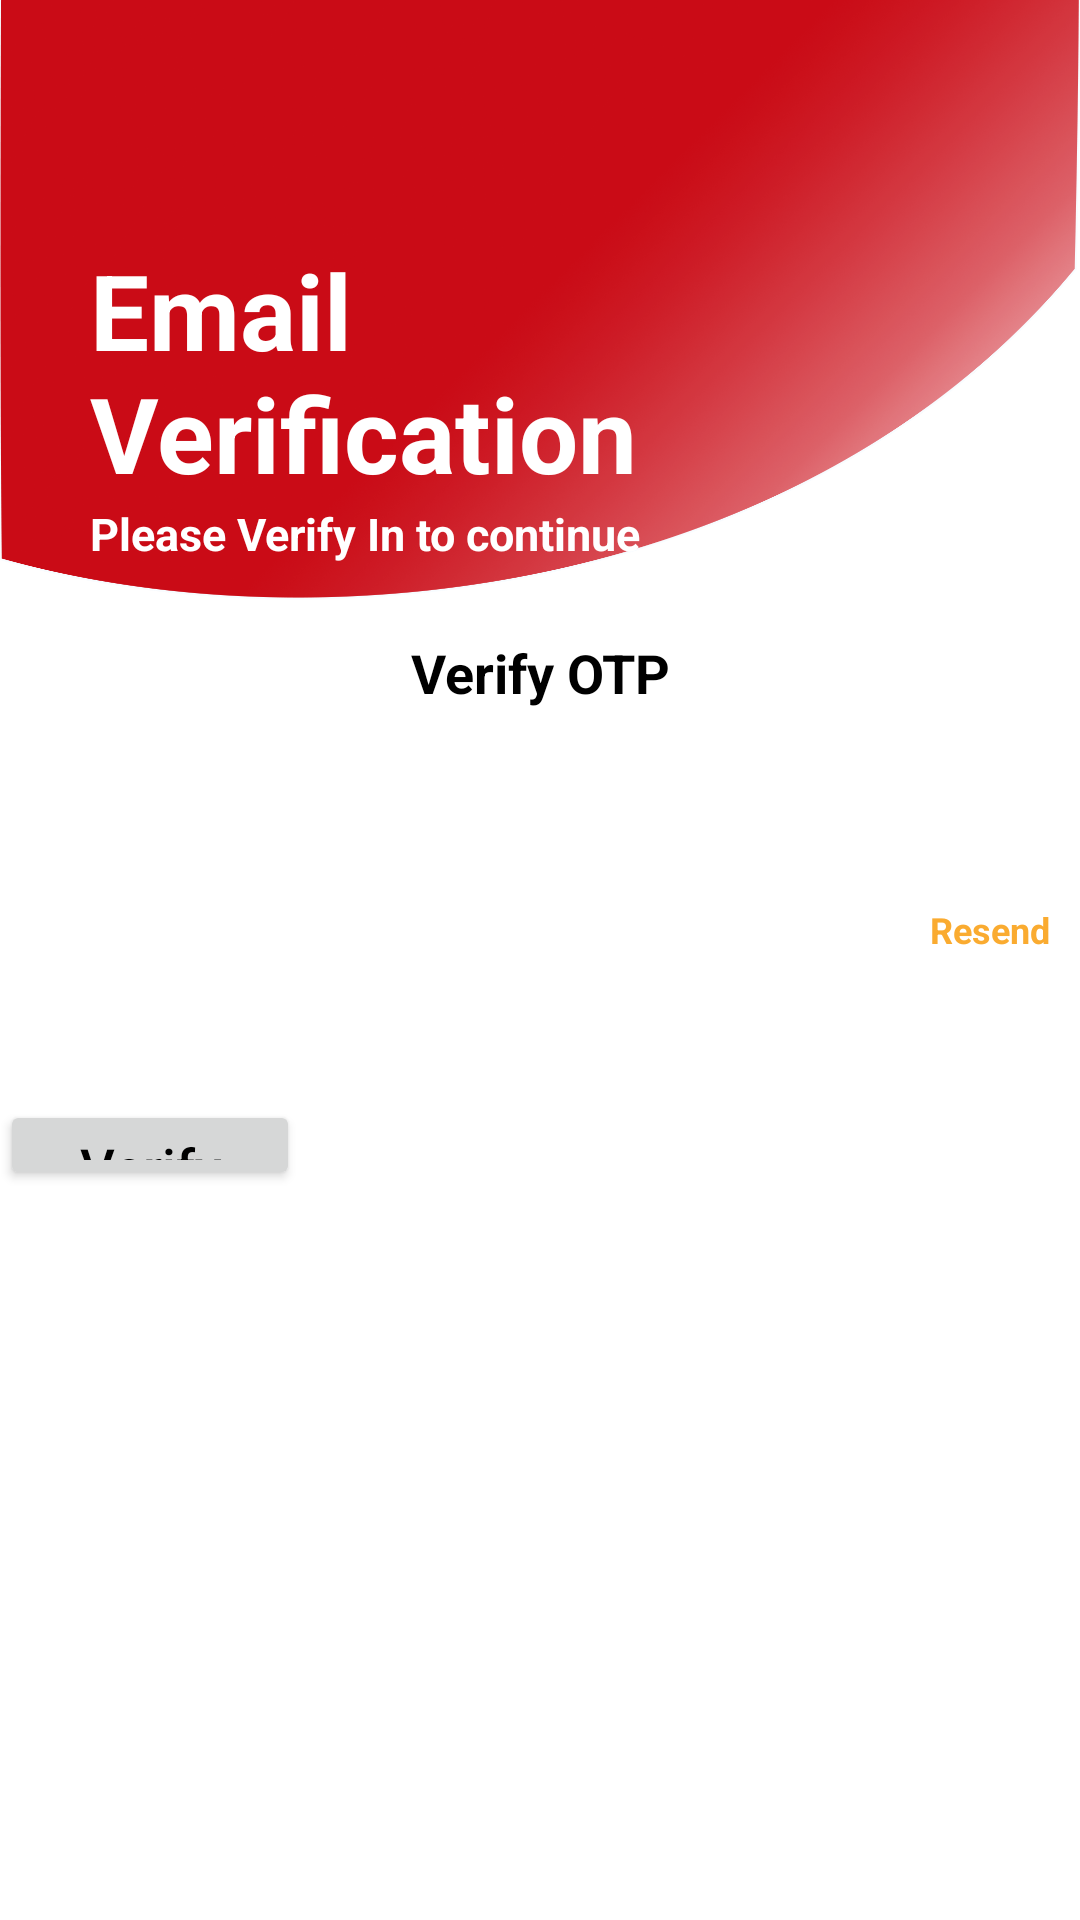

This screen was rendered from an Android layout file. Write that file and the resources it references.
<!-- AndroidManifest.xml: application theme Theme.PeoplesBank -->
<!-- res/layout/activity_registration_otp.xml -->
<?xml version="1.0" encoding="utf-8"?>
<LinearLayout xmlns:android="http://schemas.android.com/apk/res/android"
    android:layout_width="match_parent"
    android:layout_height="match_parent"
    android:background="@color/white"
    android:orientation="vertical"
    android:weightSum="100">

    <RelativeLayout
        android:layout_width="match_parent"
        android:layout_height="0dp"
        android:layout_weight="40">



        <ImageView
            android:layout_width="match_parent"
            android:layout_height="match_parent"
            android:padding="0dp"
            android:scaleType="centerCrop"
            android:src="@mipmap/ic_login"
            android:visibility="visible" />

        <TextView
            android:id="@+id/tv_welcome"
            android:layout_width="215dp"
            android:layout_height="wrap_content"
            android:layout_marginTop="80dp"
            android:textColor="@color/white"
            android:paddingLeft="30dp"
            android:textSize="35dp"
            android:text="Email Verification"
            android:textStyle="bold"/>

        <TextView
            android:id="@+id/tv_below_welcome"
            android:layout_width="match_parent"
            android:layout_height="match_parent"
            android:layout_below="@+id/tv_welcome"
            android:paddingLeft="30dp"
            android:text="Please Verify In to continue"
            android:textColor="@color/white"
            android:textSize="15dp"
            android:textStyle="bold" />

    </RelativeLayout>

    <View
        android:layout_width="match_parent"
        android:layout_height="10dp" />

    <TextView
        android:layout_width="match_parent"
        android:layout_height="wrap_content"
        android:text="Verify OTP"
        android:textSize="18sp"
        android:textAlignment="center"
        android:textStyle="bold"
        android:textColor="@color/black"/>

    <View
        android:layout_width="match_parent"
        android:layout_height="20dp" />

    <LinearLayout
        android:layout_width="wrap_content"
        android:layout_marginLeft="30dp"
        android:layout_marginRight="30dp"
        android:layout_height="0dp"
        android:layout_weight="9"
        android:orientation="horizontal"
        android:weightSum="115">

        <View
            android:layout_width="0dp"
            android:layout_height="match_parent"
            android:layout_weight="1"/>

        <EditText
            android:id="@+id/et_pin1"
            android:layout_width="0dp"
            android:layout_height="match_parent"
            android:layout_weight="13"
            android:gravity="center_horizontal|center_vertical"
            android:hint="*"
            android:inputType="number"
            android:lines="1"
            android:maxLength="1"
            android:singleLine="true"
            android:textColor="@color/black"
            android:textColorHint="@color/textColor2"
            android:textSize="18dp"
            android:textStyle="bold"
            android:imeOptions="actionNext"
            android:background="@drawable/bg_otp_edit_tab"
            android:elevation="4dp"/>

        <View
            android:layout_width="0dp"
            android:layout_height="match_parent"
            android:layout_weight="7"/>

        <EditText
            android:id="@+id/et_pin2"
            android:layout_width="0dp"
            android:layout_height="match_parent"
            android:layout_weight="13"
            android:gravity="center_horizontal|center_vertical"
            android:hint="*"
            android:inputType="number"
            android:lines="1"
            android:maxLength="1"
            android:singleLine="true"
            android:textColor="@color/black"
            android:textColorHint="@color/textColor2"
            android:textSize="18dp"
            android:textStyle="bold"
            android:imeOptions="actionNext"
            android:background="@drawable/bg_otp_edit_tab"
            android:elevation="4dp"/>

        <View
            android:layout_width="0dp"
            android:layout_height="match_parent"
            android:layout_weight="7"/>

        <EditText
            android:id="@+id/et_pin3"
            android:layout_width="0dp"
            android:layout_height="match_parent"
            android:layout_weight="13"
            android:gravity="center_horizontal|center_vertical"
            android:hint="*"
            android:inputType="number"
            android:lines="1"
            android:maxLength="1"
            android:singleLine="true"
            android:textColor="@color/black"
            android:textColorHint="@color/textColor2"
            android:textSize="18dp"
            android:textStyle="bold"
            android:imeOptions="actionNext"
            android:background="@drawable/bg_otp_edit_tab"
            android:elevation="4dp"/>

        <View
            android:layout_width="0dp"
            android:layout_height="match_parent"
            android:layout_weight="7"/>

        <EditText
            android:id="@+id/et_pin4"
            android:layout_width="0dp"
            android:layout_height="match_parent"
            android:layout_weight="13"
            android:gravity="center_horizontal|center_vertical"
            android:hint="*"
            android:inputType="number"
            android:lines="1"
            android:maxLength="1"
            android:singleLine="true"
            android:textColor="@color/black"
            android:textColorHint="@color/textColor2"
            android:textSize="18dp"
            android:textStyle="bold"
            android:imeOptions="actionDone"
            android:background="@drawable/bg_otp_edit_tab"
            android:elevation="4dp"/>

        <View
            android:layout_width="0dp"
            android:layout_height="match_parent"
            android:layout_weight="7"/>

        <EditText
            android:id="@+id/et_pin5"
            android:layout_width="0dp"
            android:layout_height="match_parent"
            android:layout_weight="13"
            android:gravity="center_horizontal|center_vertical"
            android:hint="*"
            android:inputType="number"
            android:lines="1"
            android:maxLength="1"
            android:singleLine="true"
            android:textColor="@color/black"
            android:textColorHint="@color/textColor2"
            android:textSize="18dp"
            android:textStyle="bold"
            android:imeOptions="actionNext"
            android:background="@drawable/bg_otp_edit_tab"
            android:elevation="4dp"/>
        <View
            android:layout_width="0dp"
            android:layout_height="match_parent"
            android:layout_weight="7"/>

        <EditText
            android:id="@+id/et_pin6"
            android:layout_width="0dp"
            android:layout_height="match_parent"
            android:layout_weight="13"
            android:gravity="center_horizontal|center_vertical"
            android:hint="*"
            android:inputType="number"
            android:lines="1"
            android:maxLength="1"
            android:singleLine="true"
            android:textColor="@color/white"
            android:textColorHint="@color/textColor2"
            android:textSize="18dp"
            android:textStyle="bold"
            android:imeOptions="actionNext"
            android:background="@drawable/bg_otp_edit_tab"
            android:elevation="4dp"/>

        <View
            android:layout_width="0dp"
            android:layout_height="match_parent"
            android:layout_weight="1"/>


    </LinearLayout>

    <TextView
        android:id="@+id/registration_resend_otp"
        android:layout_width="match_parent"
        android:layout_height="0dp"
        android:layout_weight="3"
        android:text="Resend"
        android:textSize="12sp"
        android:layout_marginRight="0dp"
        android:layout_marginLeft="300dp"
        android:textColor="@color/gold_yellow"
        android:textStyle="bold"
        android:gravity="center"/>

    <View
        android:layout_width="match_parent"
        android:layout_height="50dp" />

    <androidx.appcompat.widget.AppCompatButton
        android:id="@+id/btn_submit_re"
        android:layout_width="100dp"
        android:layout_height="30dp"
        style="@style/AppButton_Done"
        android:gravity="center_vertical|center_horizontal"
        android:textColor="@color/black"
        android:text="Verify"
        android:textSize="18dp"
        android:textStyle="normal"
        android:singleLine="true"
        android:maxLines="1"
        android:textAllCaps="false"/>








</LinearLayout>
<!-- resources referenced by this layout -->
<resources>
  <color name="black">#FF000000</color>
  <color name="gold_yellow">#FAAB30</color>
  <color name="textColor2">#686464</color>
  <color name="white">#FFFFFFFF</color>
  <!-- drawable bg_otp_edit_tab (drawable) -->
  <?xml version="1.0" encoding="utf-8"?>
  <shape xmlns:android="http://schemas.android.com/apk/res/android" xmlns:app="http://schemas.android.com/apk/res-auto" xmlns:aapt="http://schemas.android.com/aapt" android:shape="rectangle">
      <gradient android:startColor="@color/white" android:endColor="@color/white" android:type="linear"/>
  </shape>
  <!-- mipmap ic_login: png bitmap (mipmap-xxxhdpi, 635601 bytes) -->
  <style name="Theme.PeoplesBank" parent="Theme.MaterialComponents.DayNight.NoActionBar">
          
  
          <item name="colorPrimaryVariant">@color/purple_700</item>
          <item name="colorOnPrimary">@color/white</item>
          
          <item name="colorSecondaryVariant">@color/teal_700</item>
          <item name="colorOnSecondary">@color/black</item>
          
          <item name="android:statusBarColor" tools:targetApi="l">?attr/colorPrimaryVariant</item>
          
      </style>
  <color name="purple_700">#FF3700B3</color>
  <color name="teal_700">#FF018786</color>
</resources>
